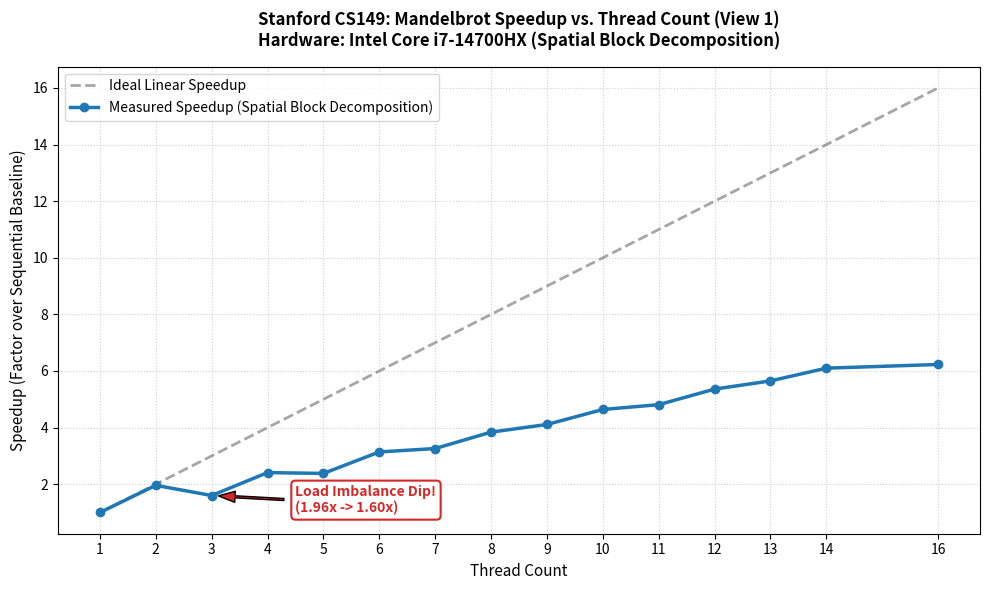

Write the Python code that produced this figure.
import matplotlib.pyplot as plt

# Measured benchmark data (View 1)
threads = [1, 2, 3, 4, 5, 6, 7, 8, 9, 10, 11, 12, 13, 14, 16]
speedup = [1.00, 1.96, 1.60, 2.41, 2.38, 3.14, 3.26, 3.84, 4.11, 4.64, 4.81, 5.36, 5.65, 6.10, 6.23]

# Theoretical linear speedup baseline (y = x)
ideal_speedup = threads

plt.figure(figsize=(10, 6))

# Plot ideal baseline
plt.plot(threads, ideal_speedup, label='Ideal Linear Speedup', 
         color='gray', linestyle='--', alpha=0.7, linewidth=2)

# Plot actual measured speedup
plt.plot(threads, speedup, label='Measured Speedup (Spatial Block Decomposition)', 
         color='#1f77b4', marker='o', linewidth=2.5, markersize=6)

# Annotate the load imbalance anomaly at thread 3
plt.annotate('Load Imbalance Dip!\n(1.96x -> 1.60x)', 
             xy=(3, 1.60), xytext=(4.5, 1.0),
             arrowprops=dict(facecolor='#d62728', shrink=0.08, width=1.5, headwidth=8),
             fontsize=10, fontweight='bold', color='#d62728',
             bbox=dict(boxstyle="round,pad=0.3", fc="white", ec="#d62728", lw=1.5))

# Plot styling & English labels
plt.title('Stanford CS149: Mandelbrot Speedup vs. Thread Count (View 1)\nHardware: Intel Core i7-14700HX (Spatial Block Decomposition)', 
          fontsize=12, fontweight='bold', pad=15)
plt.xlabel('Thread Count', fontsize=11)
plt.ylabel('Speedup (Factor over Sequential Baseline)', fontsize=11)
plt.xticks(threads)
plt.grid(True, linestyle=':', alpha=0.6)
plt.legend(fontsize=10, loc='upper left')

# Export high-resolution image
output_filename = 'speedup_block.png'
plt.tight_layout()
plt.savefig(output_filename, dpi=300)
print(f"Plot successfully saved to: {output_filename}")
